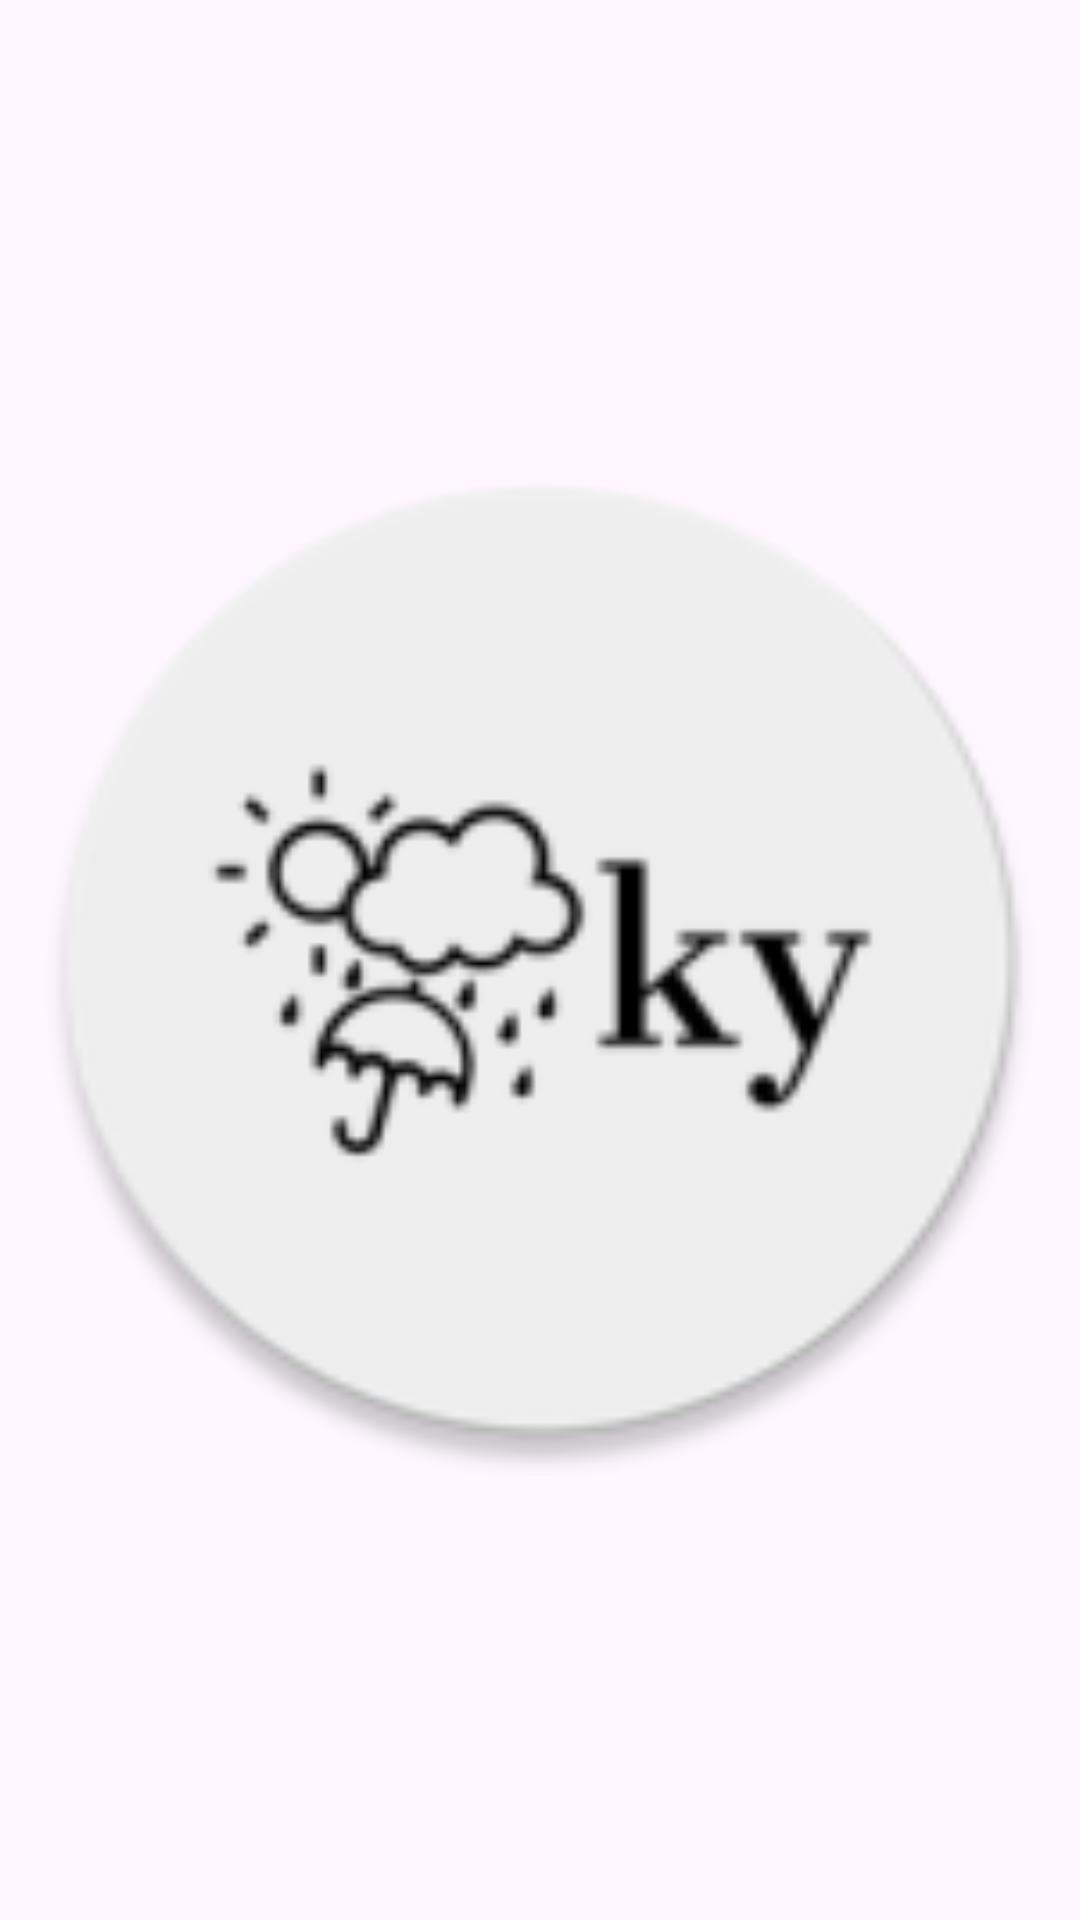

The Android layout XML behind this screen, and the referenced resources:
<!-- AndroidManifest.xml: application theme Theme.Stormky -->
<!-- res/layout/nav_rail_logo.xml -->
<?xml version="1.0" encoding="utf-8"?>
<layout xmlns:android="http://schemas.android.com/apk/res/android">

    <ImageView
        android:layout_width="wrap_content"
        android:layout_height="wrap_content"
        android:src="@mipmap/stormky_launcher_round"
        android:padding="8dp"
        android:maxWidth="16dp"/>
</layout>
<!-- resources referenced by this layout -->
<resources>
  <!-- mipmap stormky_launcher_round: png bitmap (mipmap-hdpi, 3891 bytes) -->
  <style name="Theme.Stormky" parent="Theme.Material3.DayNight.NoActionBar">
          
          <item name="colorPrimary">@color/purple_500</item>
          <item name="colorPrimaryVariant">@color/purple_700</item>
          <item name="colorOnPrimary">@color/white</item>
          
          <item name="colorSecondary">@color/teal_200</item>
          <item name="colorSecondaryVariant">@color/teal_700</item>
          <item name="colorOnSecondary">@color/white</item>
          
          <item name="android:statusBarColor" tools:targetApi="l">@color/qtr_clear</item>
          
          <item name="fontFamily">@font/merriweather</item>
      </style>
  <color name="purple_500">#FF6200EE</color>
  <color name="purple_700">#FF3700B3</color>
  <color name="white">#FFFFFFFF</color>
  <color name="teal_200">#FF03DAC5</color>
  <color name="teal_700">#FF018786</color>
  <color name="qtr_clear">#66989898</color>
</resources>
